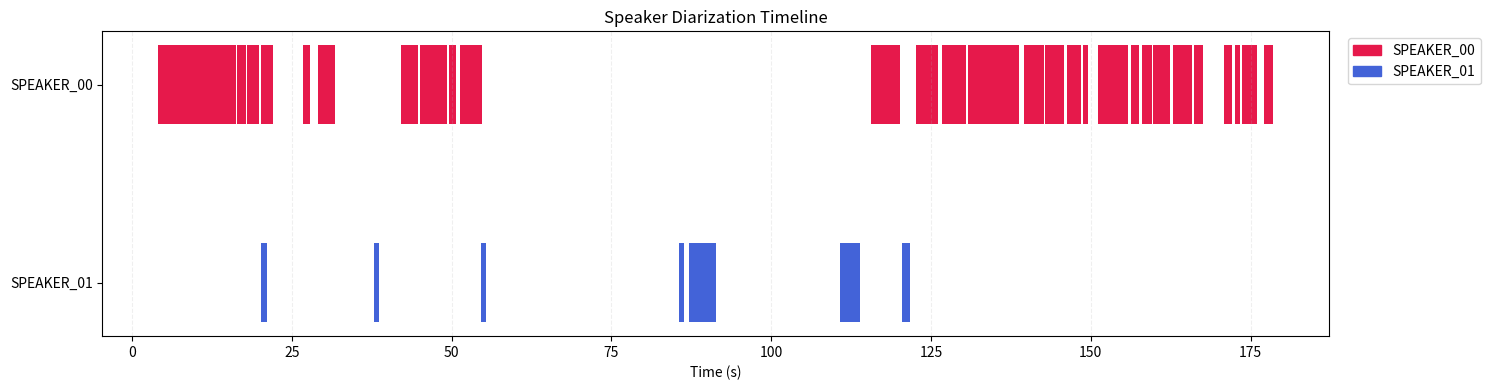

Generate this figure with matplotlib:
import matplotlib.pyplot as plt
import matplotlib.patches as mpatches


# 화자별 발언 구간
segments = [[(4.097843750000001, 16.24784375), 'SPEAKER_00'], [(16.46721875, 17.88471875), 'SPEAKER_00'], [(17.96909375, 19.90971875), 'SPEAKER_00'], [(20.11221875, 22.00221875), 'SPEAKER_00'], [(20.14596875, 21.15846875), 'SPEAKER_01'], [(26.676593750000002, 27.773468750000003), 'SPEAKER_00'], [(29.039093750000003, 31.722218750000003), 'SPEAKER_00'], [(37.814093750000005, 38.62409375), 'SPEAKER_01'], [(42.06659375, 44.71596875), 'SPEAKER_00'], [(44.985968750000005, 49.28909375), 'SPEAKER_00'], [(49.525343750000005, 50.65596875), 'SPEAKER_00'], [(51.38159375, 54.82409375), 'SPEAKER_00'], [(54.570968750000006, 55.38096875), 'SPEAKER_01'], [(85.63784375, 86.38034375000001), 'SPEAKER_01'], [(87.10596875, 91.40909375000001), 'SPEAKER_01'], [(110.83221875000001, 113.90346875), 'SPEAKER_01'], [(115.65846875000001, 120.09659375000001), 'SPEAKER_00'], [(120.48471875000001, 121.75034375000001), 'SPEAKER_01'], [(122.59409375000001, 126.13784375), 'SPEAKER_00'], [(126.71159375, 130.50846875000002), 'SPEAKER_00'], [(130.86284375, 135.82409375), 'SPEAKER_00'], [(135.87471875, 138.79409375), 'SPEAKER_00'], [(139.58721875, 142.72596875000002), 'SPEAKER_00'], [(142.86096875, 144.95346875), 'SPEAKER_00'], [(145.07159375, 145.81409375), 'SPEAKER_00'], [(146.33721875, 148.46346875), 'SPEAKER_00'], [(148.73346875000001, 149.52659375000002), 'SPEAKER_00'], [(151.19721875000002, 155.77034375000002), 'SPEAKER_00'], [(156.36096875, 157.50846875000002), 'SPEAKER_00'], [(157.96409375000002, 159.55034375), 'SPEAKER_00'], [(159.78659375, 162.38534375), 'SPEAKER_00'], [(162.92534375, 165.86159375), 'SPEAKER_00'], [(166.19909375, 167.51534375), 'SPEAKER_00'], [(170.80596875, 172.15596875), 'SPEAKER_00'], [(172.51034375, 173.42159375), 'SPEAKER_00'], [(173.60721875000002, 175.96971875), 'SPEAKER_00'], [(177.13409375, 178.50096875), 'SPEAKER_00']]
speaker_colors = {
    'SPEAKER_00': '#e6194b',  # 빨강
    'SPEAKER_01': '#4363d8',  # 파랑
}

# 원하는 위 → 아래 순서
speaker_order = ['SPEAKER_00', 'SPEAKER_01']

# y축 위치를 위에서 아래로 매핑
y_pos_map = {speaker: idx for idx, speaker in enumerate(speaker_order[::-1])}
fig, ax = plt.subplots(figsize=(15, 4))

for (start, end), speaker in segments:
    y = y_pos_map[speaker]
    ax.broken_barh([(start, end - start)], (y - 0.2, 0.4), facecolors=speaker_colors[speaker])

# Y축 위치 & 라벨 매칭
yticks = list(range(len(speaker_order)))
yticklabels = speaker_order  # 위 → 아래 순서 유지

ax.set_yticks(yticks)
ax.set_yticklabels(speaker_order[::-1])  # y=0 이 아래이므로 순서를 뒤집어 줌
ax.set_xlabel("Time (s)")
ax.set_title("Speaker Diarization Timeline")
ax.grid(True, axis='x', linestyle='--', alpha=0.2)

# 범례
patches = [mpatches.Patch(color=color, label=speaker) for speaker, color in speaker_colors.items()]
ax.legend(handles=patches, bbox_to_anchor=(1.01, 1), loc='upper left')

plt.tight_layout()
plt.show()